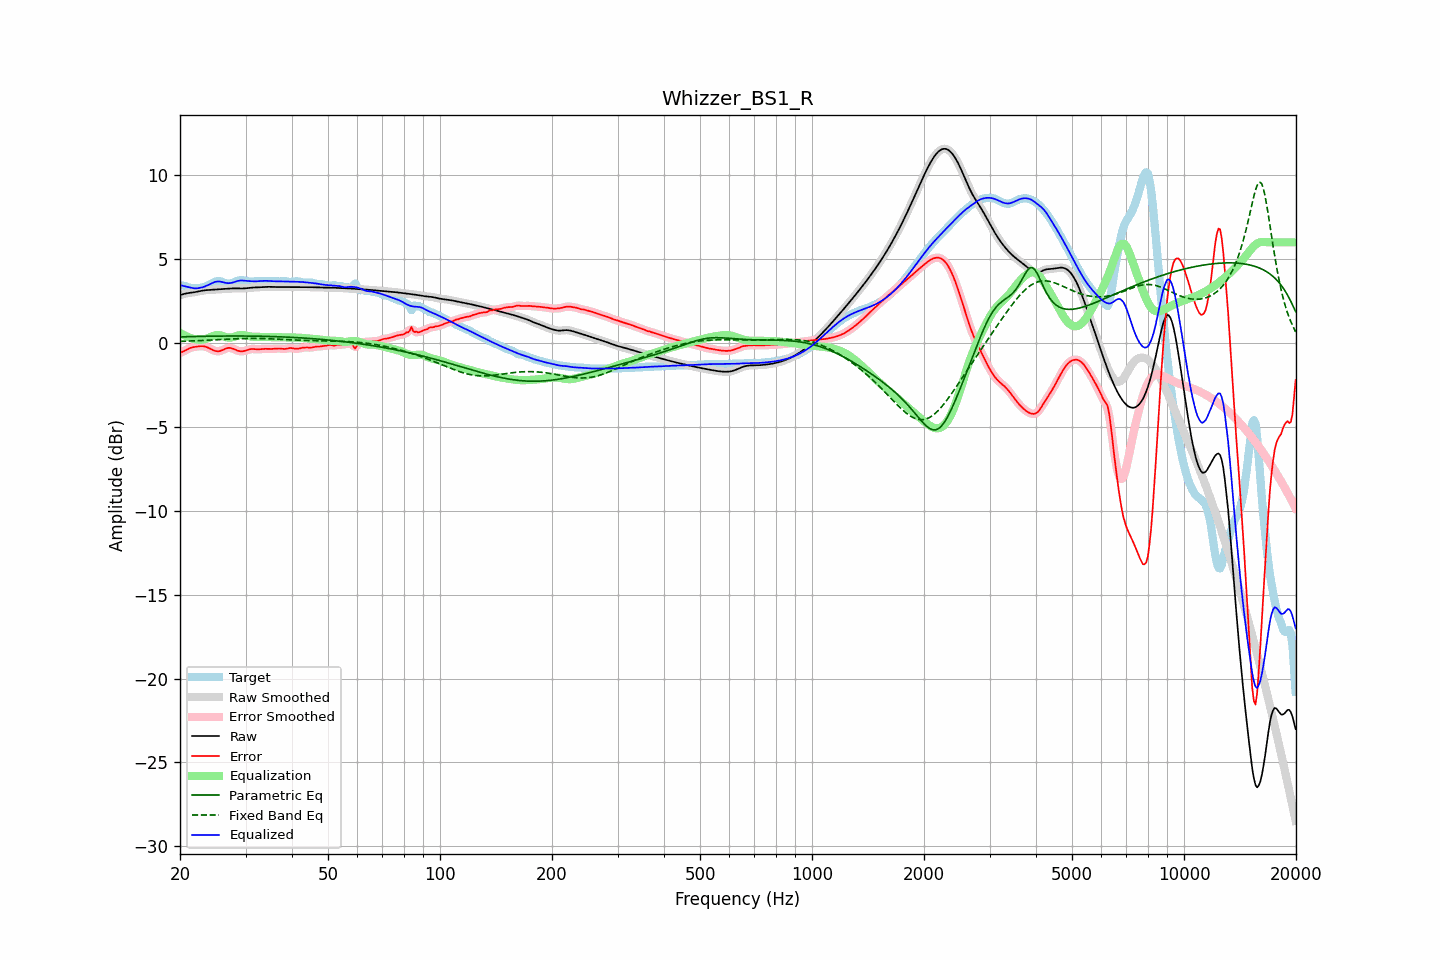

The data file committed next to this chart (first rows):
frequency, raw, error, smoothed, error_smoothed, equalization, parametric_eq, fixed_band_eq, equalized_raw, equalized_smoothed, target
20.00, 2.85, -0.58, 2.85, -0.58, 0.60, 0.36, 0.10, 3.46, 3.45, 3.43
20.20, 2.88, -0.55, 2.88, -0.55, 0.54, 0.37, 0.10, 3.43, 3.43, 3.43
20.40, 2.91, -0.51, 2.91, -0.50, 0.49, 0.37, 0.10, 3.40, 3.40, 3.42
20.61, 2.94, -0.46, 2.93, -0.46, 0.44, 0.37, 0.11, 3.38, 3.38, 3.40
20.81, 2.96, -0.40, 2.96, -0.41, 0.40, 0.37, 0.11, 3.35, 3.35, 3.36
21.02, 2.97, -0.35, 2.97, -0.36, 0.36, 0.38, 0.11, 3.33, 3.33, 3.33
21.23, 2.99, -0.31, 2.99, -0.31, 0.32, 0.38, 0.12, 3.31, 3.31, 3.30
21.44, 3.00, -0.28, 3.00, -0.28, 0.29, 0.38, 0.12, 3.29, 3.29, 3.28
21.66, 3.01, -0.26, 3.01, -0.25, 0.26, 0.38, 0.12, 3.27, 3.27, 3.27
21.87, 3.03, -0.24, 3.03, -0.24, 0.23, 0.39, 0.13, 3.26, 3.26, 3.26
22.09, 3.04, -0.22, 3.04, -0.22, 0.21, 0.39, 0.13, 3.26, 3.26, 3.26
22.31, 3.06, -0.21, 3.06, -0.21, 0.20, 0.39, 0.14, 3.26, 3.26, 3.27
22.54, 3.08, -0.20, 3.08, -0.20, 0.19, 0.39, 0.14, 3.28, 3.28, 3.28
22.76, 3.10, -0.19, 3.10, -0.19, 0.19, 0.39, 0.15, 3.30, 3.30, 3.29
22.99, 3.12, -0.19, 3.12, -0.19, 0.20, 0.40, 0.15, 3.32, 3.32, 3.31
23.22, 3.14, -0.20, 3.14, -0.20, 0.22, 0.40, 0.15, 3.35, 3.35, 3.34
23.45, 3.15, -0.23, 3.15, -0.23, 0.24, 0.40, 0.16, 3.39, 3.39, 3.37
23.69, 3.15, -0.26, 3.15, -0.26, 0.27, 0.40, 0.16, 3.43, 3.43, 3.42
23.92, 3.16, -0.31, 3.16, -0.31, 0.31, 0.40, 0.17, 3.47, 3.47, 3.47
24.16, 3.17, -0.35, 3.17, -0.35, 0.36, 0.40, 0.17, 3.52, 3.52, 3.52
24.40, 3.17, -0.40, 3.17, -0.40, 0.40, 0.41, 0.18, 3.57, 3.57, 3.57
24.65, 3.18, -0.45, 3.18, -0.44, 0.43, 0.41, 0.18, 3.61, 3.61, 3.62
24.89, 3.18, -0.48, 3.18, -0.48, 0.46, 0.41, 0.19, 3.64, 3.64, 3.66
25.14, 3.19, -0.49, 3.19, -0.49, 0.47, 0.41, 0.19, 3.66, 3.66, 3.68
25.39, 3.20, -0.50, 3.20, -0.49, 0.47, 0.41, 0.20, 3.67, 3.67, 3.69
25.65, 3.21, -0.47, 3.21, -0.47, 0.45, 0.41, 0.20, 3.66, 3.66, 3.68
25.91, 3.21, -0.44, 3.21, -0.44, 0.43, 0.41, 0.21, 3.64, 3.64, 3.65
26.16, 3.22, -0.40, 3.22, -0.40, 0.40, 0.41, 0.21, 3.62, 3.62, 3.62
26.43, 3.23, -0.35, 3.23, -0.35, 0.36, 0.41, 0.22, 3.59, 3.59, 3.58
26.69, 3.23, -0.32, 3.23, -0.32, 0.34, 0.41, 0.22, 3.57, 3.57, 3.55
26.96, 3.24, -0.29, 3.24, -0.30, 0.32, 0.41, 0.23, 3.56, 3.56, 3.53
27.23, 3.25, -0.29, 3.25, -0.29, 0.32, 0.41, 0.23, 3.57, 3.57, 3.54
27.50, 3.25, -0.31, 3.25, -0.31, 0.33, 0.42, 0.24, 3.58, 3.58, 3.56
27.77, 3.26, -0.34, 3.26, -0.34, 0.35, 0.42, 0.24, 3.61, 3.61, 3.60
28.05, 3.26, -0.38, 3.26, -0.38, 0.38, 0.42, 0.25, 3.64, 3.64, 3.64
28.33, 3.26, -0.43, 3.26, -0.43, 0.42, 0.42, 0.25, 3.67, 3.67, 3.68
28.62, 3.25, -0.46, 3.25, -0.46, 0.44, 0.42, 0.26, 3.70, 3.70, 3.71
28.90, 3.25, -0.49, 3.25, -0.49, 0.47, 0.42, 0.26, 3.72, 3.72, 3.74
29.19, 3.25, -0.49, 3.25, -0.50, 0.48, 0.41, 0.26, 3.72, 3.72, 3.74
29.48, 3.25, -0.49, 3.25, -0.49, 0.47, 0.41, 0.26, 3.72, 3.72, 3.74
29.78, 3.25, -0.47, 3.25, -0.47, 0.46, 0.41, 0.27, 3.72, 3.72, 3.73
30.08, 3.26, -0.45, 3.26, -0.45, 0.44, 0.41, 0.27, 3.71, 3.71, 3.71
30.38, 3.27, -0.41, 3.27, -0.41, 0.42, 0.41, 0.27, 3.70, 3.70, 3.69
30.68, 3.28, -0.38, 3.28, -0.39, 0.40, 0.41, 0.27, 3.69, 3.69, 3.67
30.99, 3.29, -0.37, 3.29, -0.37, 0.39, 0.41, 0.27, 3.68, 3.68, 3.66
31.30, 3.30, -0.36, 3.30, -0.36, 0.38, 0.41, 0.27, 3.68, 3.68, 3.66
31.61, 3.31, -0.36, 3.31, -0.36, 0.37, 0.41, 0.27, 3.68, 3.68, 3.67
31.93, 3.31, -0.37, 3.31, -0.37, 0.37, 0.41, 0.27, 3.68, 3.68, 3.68
32.24, 3.31, -0.38, 3.31, -0.38, 0.36, 0.40, 0.27, 3.68, 3.68, 3.69
32.57, 3.32, -0.38, 3.32, -0.38, 0.36, 0.40, 0.27, 3.68, 3.68, 3.70
32.89, 3.32, -0.37, 3.32, -0.37, 0.36, 0.40, 0.27, 3.69, 3.69, 3.70
33.22, 3.33, -0.36, 3.33, -0.36, 0.36, 0.40, 0.26, 3.70, 3.70, 3.70
33.55, 3.34, -0.35, 3.34, -0.35, 0.36, 0.40, 0.26, 3.70, 3.70, 3.69
33.89, 3.35, -0.35, 3.35, -0.35, 0.36, 0.39, 0.26, 3.70, 3.70, 3.69
34.23, 3.35, -0.35, 3.35, -0.35, 0.36, 0.39, 0.25, 3.70, 3.70, 3.70
34.57, 3.35, -0.35, 3.35, -0.35, 0.35, 0.39, 0.25, 3.70, 3.70, 3.70
34.92, 3.34, -0.36, 3.34, -0.36, 0.35, 0.39, 0.25, 3.69, 3.69, 3.70
35.27, 3.34, -0.36, 3.34, -0.36, 0.34, 0.38, 0.24, 3.69, 3.69, 3.70
35.62, 3.34, -0.35, 3.34, -0.35, 0.34, 0.38, 0.24, 3.68, 3.68, 3.69
35.97, 3.34, -0.34, 3.34, -0.34, 0.34, 0.38, 0.23, 3.68, 3.68, 3.68
... 635 more rows
